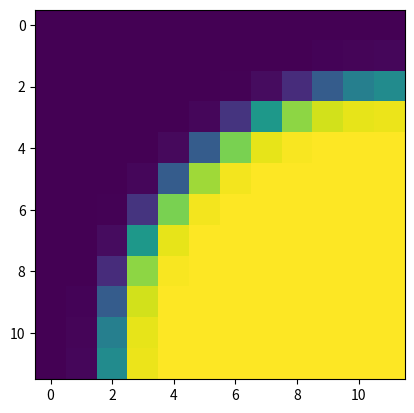

This chart was generated by the following Python code:
import numpy as np 
import matplotlib.pyplot as plt

def u3(n):
    res = np.empty((n, n))
    for i in range(n):
        for j in range(n):
            x = i/(n-1)
            y = j/(n-1)
            res[i, j] = 1 - np.tanh((4-6*x+3*x**2-6*y+3*y**2)*25/6)
    
    return res


if __name__ == "__main__":
    data = u3(12)
    print(data)
    plt.imshow(data)
    plt.show()
    # sns.lmplot(data=u3(5))